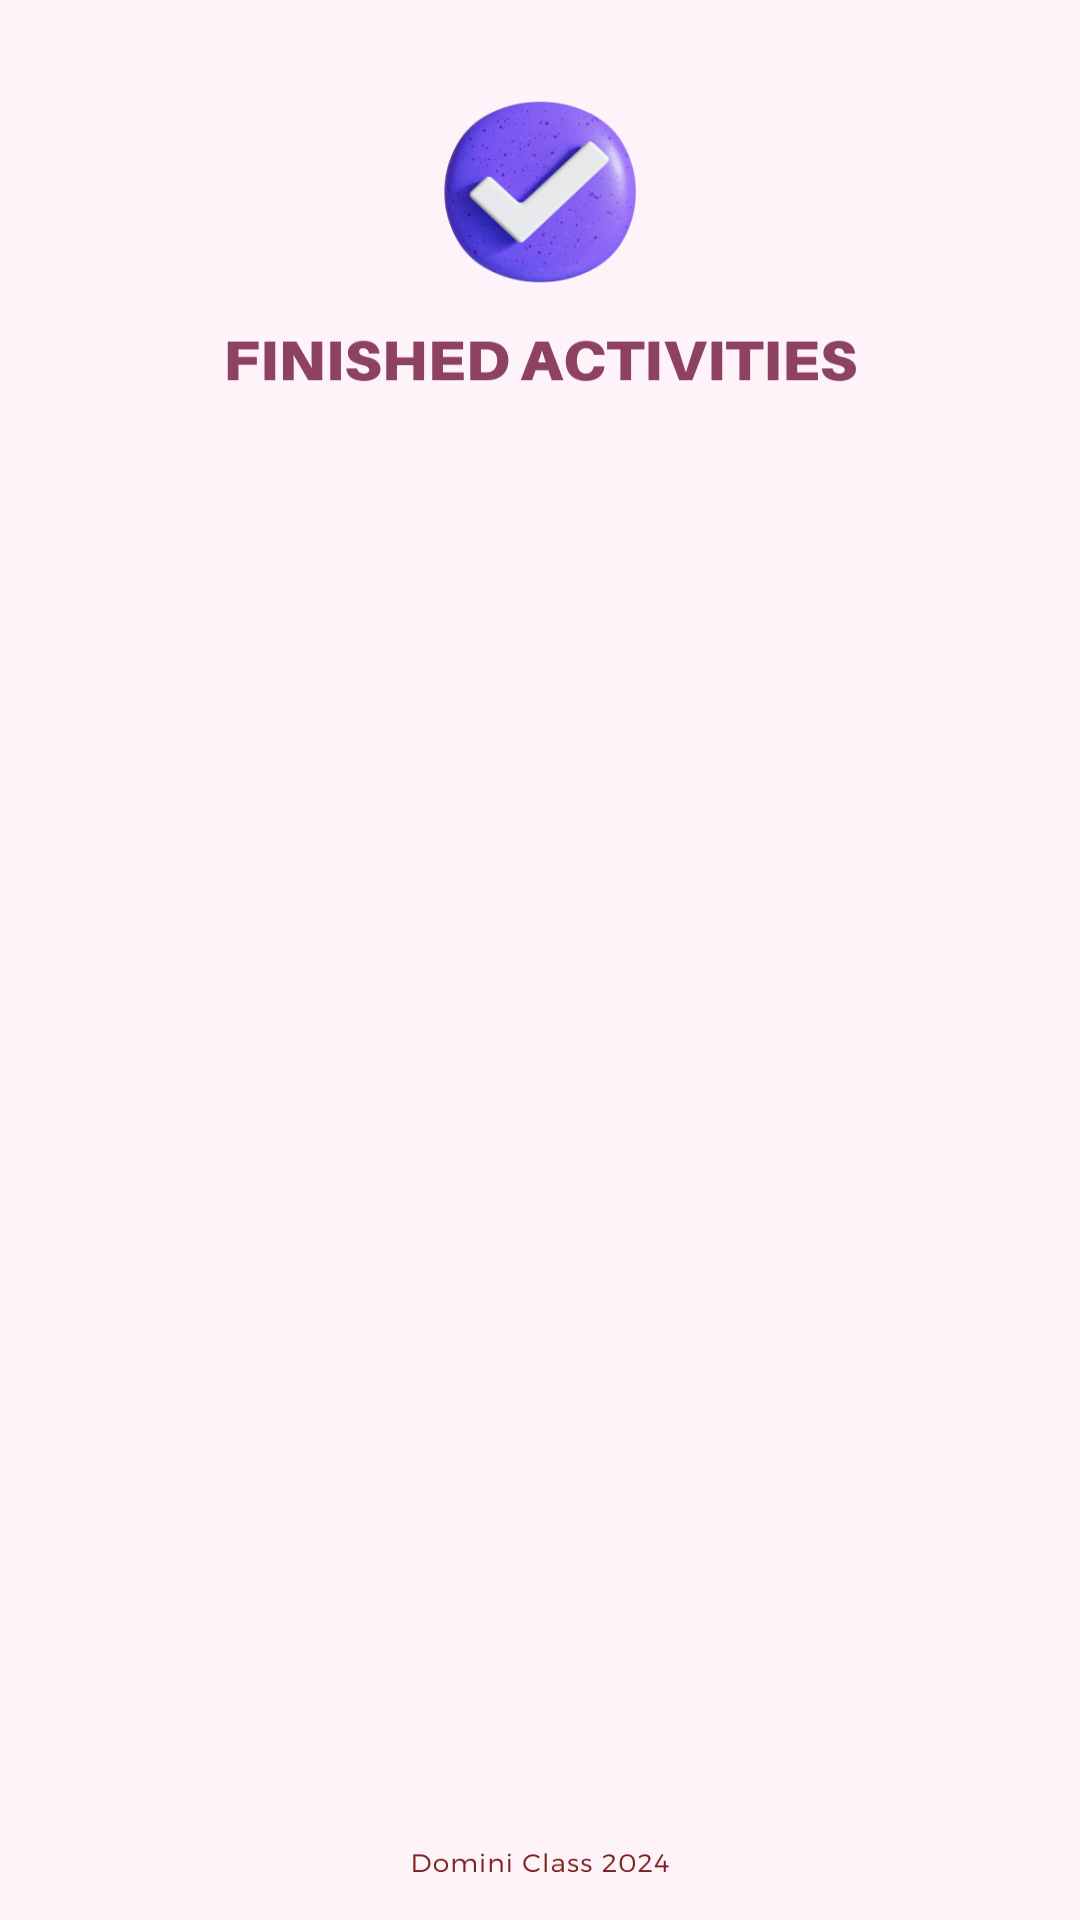

Android layout source for this screen:
<!-- AndroidManifest.xml: application theme Theme.LMS -->
<!-- res/layout/activity_finished_activities.xml -->
<?xml version="1.0" encoding="utf-8"?>
<androidx.constraintlayout.widget.ConstraintLayout xmlns:android="http://schemas.android.com/apk/res/android"
    xmlns:app="http://schemas.android.com/apk/res-auto"
    xmlns:tools="http://schemas.android.com/tools"
    android:id="@+id/main"
    android:layout_width="match_parent"
    android:layout_height="match_parent"
    android:background="@drawable/finished_act_page"
    android:layout_marginTop="30dp"
    tools:context=".FinishedActivities">

    <ListView
        android:id="@+id/lvFinishedActs"
        android:layout_width="wrap_content"
        android:layout_height="391dp"
        app:layout_constraintBottom_toBottomOf="parent"
        app:layout_constraintEnd_toEndOf="parent"
        app:layout_constraintHorizontal_bias="0.0"
        app:layout_constraintStart_toStartOf="parent"
        app:layout_constraintTop_toTopOf="parent"
        app:layout_constraintVertical_bias="0.558">


    </ListView>


</androidx.constraintlayout.widget.ConstraintLayout>
<!-- resources referenced by this layout -->
<resources>
  <!-- drawable finished_act_page: png bitmap (drawable, 81883 bytes) -->
  <style name="Theme.LMS" parent="Base.Theme.LMS">
          
          <item name="android:navigationBarColor">@android:color/transparent</item>
          <item name="android:statusBarColor">@android:color/transparent</item>
          <item name="android:windowLightStatusBar">?attr/isLightTheme</item>
      </style>
</resources>
